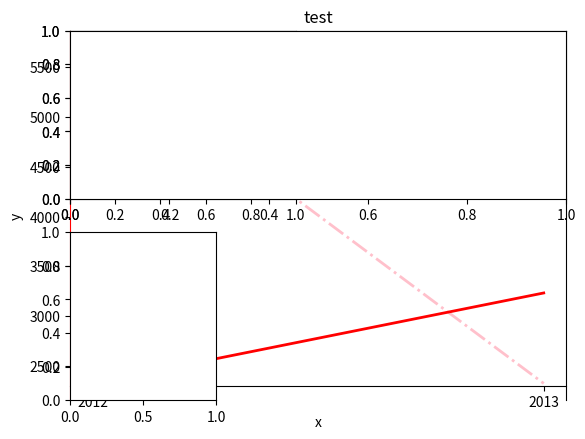

Recreate this plot in Python.
import matplotlib.pyplot as plt
import matplotlib.font_manager as fm        #字体管理器
#my_font = fm.FontProperties(fname="C:\Windows\Fonts\msyh.ttf")          #中文字体路径
x_data = ['2012', '2013']
y_data1 = [5699, 2323]          #param of plot should be list
y_data2 = [2323, 3232]
x1 = plt.plot(x_data, y_data1, color = 'pink', linewidth = 2.0, linestyle = '-.', label = 'shadiao')    #set format
x2 = plt.plot(x_data, y_data2, color = 'red', linewidth = 2.0, linestyle = '-', label = 'sdsfsd')
#plt.plot(x_data,y_data1,x_data,y_data2)
plt.legend(loc = 'best' )                   #set location
plt.xlabel("x")
plt.ylabel("y")     #set y name
plt.title('test')
ax = plt.gca()      #更细致的坐标轴修改
ax.xaxis.set_ticks_position('bottom') #设置刻度值的位置
ax.yaxis.set_ticks_position('left')
ax.spines['left'].set_color('red')          #设置轴线的颜色
ax.spines['bottom'].set_position(('data', 2300))       #设置轴线在哪个数值的位置
plt.subplot(2, 2, 1)            # the same as plt.subplot(222), 222是一个三位数，跟前面是一样的，把图标分成三块
import matplotlib.gridspec as gridspec
gs = gridspec.GridSpec(2, 3)
x1 = plt.subplot(gs[0, :])
x2 = plt.subplot(gs[1, 0])

plt.show()